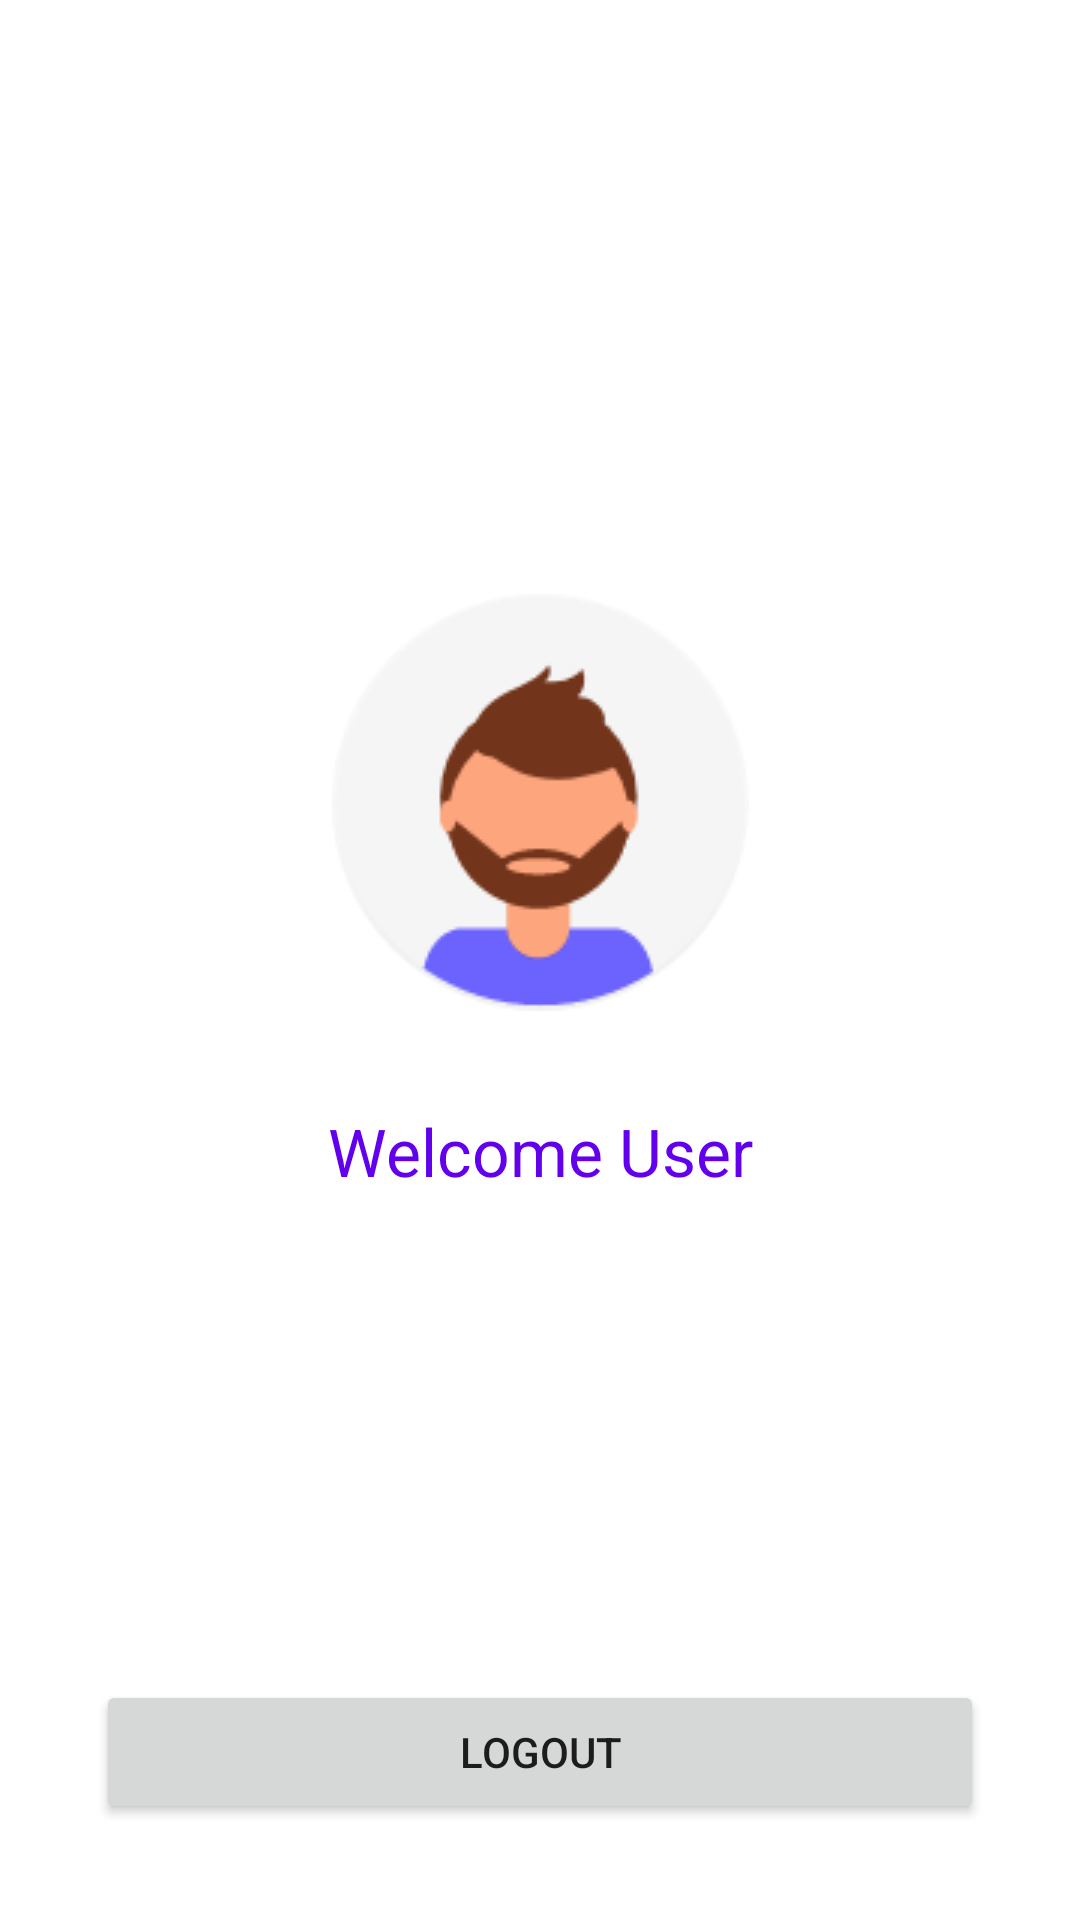

This screen was rendered from an Android layout file. Write that file and the resources it references.
<!-- AndroidManifest.xml: application theme AppTheme -->
<!-- res/layout/activity_main.xml -->
<?xml version="1.0" encoding="utf-8"?>

<androidx.constraintlayout.widget.ConstraintLayout xmlns:android="http://schemas.android.com/apk/res/android"
    xmlns:app="http://schemas.android.com/apk/res-auto"
    xmlns:tools="http://schemas.android.com/tools"
    android:layout_width="match_parent"
    android:layout_height="match_parent"
    tools:context=".MainActivity">

    <ImageView
        android:id="@+id/profile_image"
        android:layout_width="wrap_content"
        android:layout_height="wrap_content"
        android:layout_marginTop="198dp"
        app:layout_constraintEnd_toEndOf="parent"
        app:layout_constraintStart_toStartOf="parent"
        app:layout_constraintTop_toTopOf="parent"
        app:srcCompat="@drawable/profile_image" />

    <TextView
        android:id="@+id/profile_title"
        android:layout_width="wrap_content"
        android:layout_height="wrap_content"
        android:layout_marginTop="32dp"
        android:text="Welcome User"
        android:textColor="@color/colorPrimary"
        android:textSize="22sp"
        app:layout_constraintEnd_toEndOf="parent"
        app:layout_constraintStart_toStartOf="parent"
        app:layout_constraintTop_toBottomOf="@+id/profile_image" />

    <Button
        android:id="@+id/btn_logout"
        android:layout_width="match_parent"
        android:layout_height="wrap_content"
        android:text="Logout"
        app:layout_constraintBottom_toBottomOf="parent"
        app:layout_constraintEnd_toEndOf="parent"
        app:layout_constraintStart_toStartOf="parent"
        android:layout_marginStart="32dp"
        android:layout_marginEnd="32dp"
        android:layout_marginBottom="32dp"/>


</androidx.constraintlayout.widget.ConstraintLayout>
<!-- resources referenced by this layout -->
<resources>
  <!-- drawable profile_image: png bitmap (drawable, 9344 bytes) -->
  <style name="AppTheme" parent="Theme.MaterialComponents.DayNight.NoActionBar">
          
          <item name="colorPrimary">@color/colorPrimary</item>
          <item name="colorPrimaryDark">@color/colorPrimaryDark</item>
          <item name="colorAccent">@color/colorAccent</item>
      </style>
  <!-- not gathered from this repository: default colours our renderer supplied (Android Studio template values) -->
  <color name="colorPrimary">#FF6200EE</color>
  <color name="colorPrimaryDark">#FF3700B3</color>
  <color name="colorAccent">#FF03DAC5</color>
</resources>
